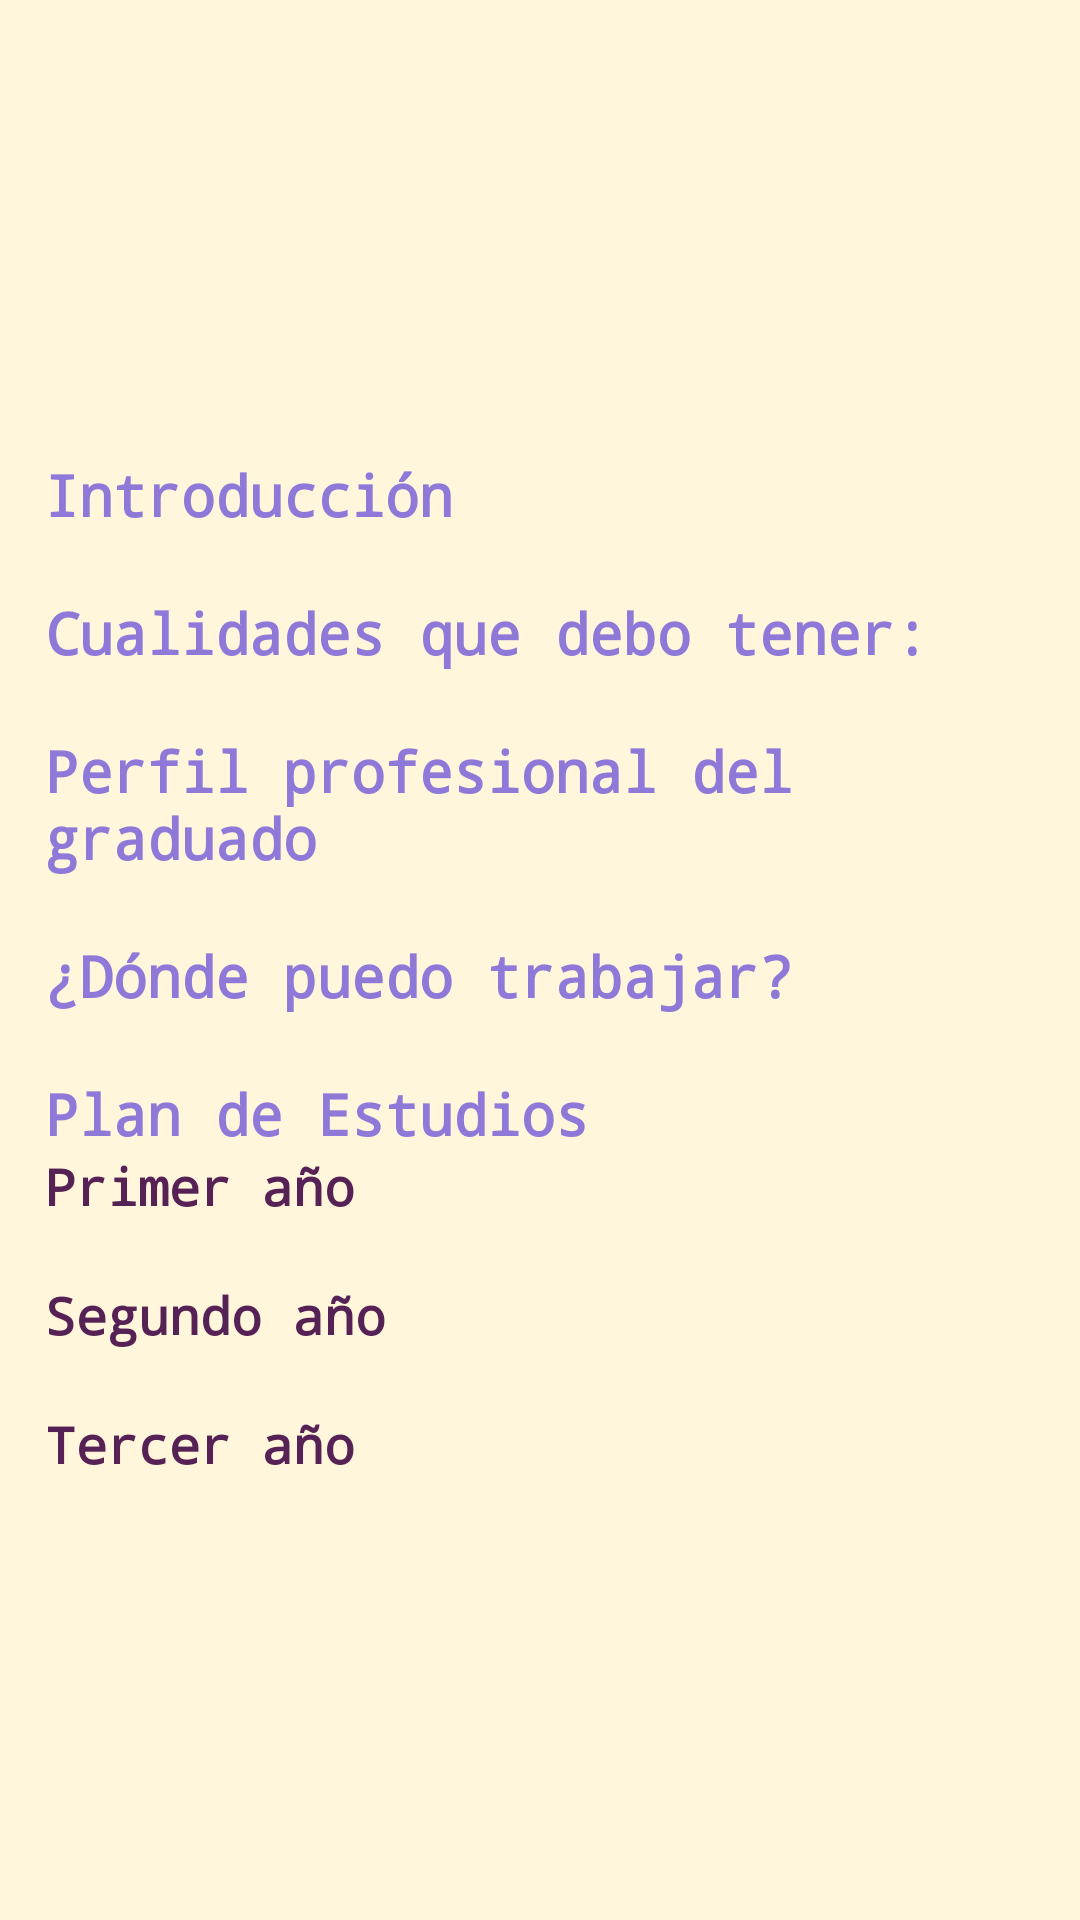

This screen was rendered from an Android layout file. Write that file and the resources it references.
<!-- AndroidManifest.xml: application theme AppBaseTheme -->
<!-- res/layout/layinfotecnico.xml -->
<?xml version="1.0" encoding="utf-8"?>
<ScrollView
    xmlns:android="http://schemas.android.com/apk/res/android"
    android:layout_width="fill_parent"
    android:layout_height="fill_parent"
    android:scrollbarThumbVertical="@drawable/scrollbarvertical"
    android:background="@color/crema"
    android:padding="@dimen/distancia"
    android:gravity="center">

    <RelativeLayout
        android:layout_width="fill_parent"
        android:layout_height="fill_parent" >

        <ImageView
            android:id="@+id/img"
            android:layout_width="158dp"
            android:layout_height="137dp"
            android:layout_alignParentTop="true"
            android:layout_centerHorizontal="true" />

        <TextView
            android:id="@+id/titulo1"
            style="@style/Titulo"
            android:text="@string/introduccion"
            android:layout_below="@+id/img" />

        <TextView
            android:id="@+id/infotitulo1"
            style="@style/Informacion"
            android:layout_below="@+id/titulo1" />

        <TextView
            android:id="@+id/titulo2"
            style="@style/Titulo"
            android:text="@string/cualidades"
            android:layout_below="@+id/infotitulo1" />

        <TextView
            android:id="@+id/infotitulo2"
            style="@style/Informacion"
            android:layout_below="@+id/titulo2" />

        <TextView
            android:id="@+id/titulo3"
            style="@style/Titulo"
            android:text="@string/graduado"
            android:layout_below="@+id/infotitulo2" />

        <TextView
            android:id="@+id/infotitulo3"
            style="@style/Informacion"
            android:layout_below="@+id/titulo3" />

        <TextView
            android:id="@+id/titulo4"
            style="@style/Titulo"
            android:text="@string/laborar"
            android:layout_below="@+id/infotitulo3" />

        <TextView
            android:id="@+id/infotitulo4"
            style="@style/Informacion"
            android:layout_below="@+id/titulo4"/>

        <TextView
            android:id="@+id/titulo5"
            style="@style/Titulo"
            android:text="@string/plan"
            android:layout_below="@+id/infotitulo4"/>

        <TextView
            android:id="@+id/infotituloDecimo"
            style="@style/Subtitulo"
            android:text="@string/primeranio"
            android:layout_below="@+id/titulo5" />

        <TextView
            android:id="@+id/MateriasDecimo"
            style="@style/Informacion"
            android:layout_below="@+id/infotituloDecimo" />

        <TextView
            android:id="@+id/infotituloUndecimo"
            style="@style/Subtitulo"
            android:text="@string/segundoanio"
            android:layout_below="@+id/MateriasDecimo" />

        <TextView
            android:id="@+id/MateriasUndecimo"
            style="@style/Informacion"
            android:layout_below="@+id/infotituloUndecimo" />

        <TextView
            android:id="@+id/infotituloDuodecimo"
            style="@style/Subtitulo"
            android:text="@string/terceranio"
            android:layout_below="@+id/MateriasUndecimo" />

        <TextView
            android:id="@+id/MateriasDuodecimo"
            style="@style/Informacion"
            android:layout_below="@+id/infotituloDuodecimo"/>

    </RelativeLayout>

</ScrollView>
<!-- resources referenced by this layout -->
<resources>
  <color name="crema">#FFF6DB</color>
  <dimen name="distancia">15dp</dimen>
  <!-- drawable scrollbarvertical (drawable) -->
  <?xml version="1.0" encoding="utf-8"?>
  <shape xmlns:android="http://schemas.android.com/apk/res/android" >
      
      <solid android:color="#ff987c64" />
   
      <corners android:radius="5dp" />
   
      <size android:width="7dp" />
  
  </shape>
  <string name="cualidades">Cualidades que debo tener:</string>
  <string name="graduado">Perfil profesional del graduado</string>
  <string name="introduccion">Introducción</string>
  <string name="laborar">¿Dónde puedo trabajar?</string>
  <string name="plan">Plan de Estudios</string>
  <string name="primeranio">Primer año</string>
  <string name="segundoanio">Segundo año</string>
  <string name="terceranio">Tercer año</string>
  <style name="Informacion">
          <item name="android:layout_width">wrap_content</item>
  		<item name="android:layout_height">wrap_content</item>
  		<item name="android:textSize">15dp</item>
  		<item name="android:typeface">monospace</item>
          <item name="android:textColor">@color/purple</item>
  		<item name="android:layout_alignParentLeft">true</item>
     </style>
  <style name="Subtitulo">
         
         	<item name="android:layout_width">wrap_content</item>
  		<item name="android:layout_height">wrap_content</item>
  		<item name="android:textSize">17dp</item>
  		<item name="android:typeface">monospace</item>
          <item name="android:textStyle">bold</item>
          <item name="android:textColor">@color/purple</item>
  		<item name="android:layout_alignParentLeft">true</item>
  		
     </style>
  <style name="Titulo">
  
         <item name="android:layout_width">wrap_content</item>
         <item name="android:layout_height">wrap_content</item>
         <item name="android:textSize">19dp</item>
         <item name="android:textColor">@color/violeta</item>
         <item name="android:textStyle">bold</item>
         <item name="android:typeface">monospace</item>
         <item name="android:layout_alignParentLeft">true</item>
          
     </style>
  <style name="AppBaseTheme" parent="Theme.AppCompat.Light.DarkActionBar">
          <item name="android:actionBarStyle">@style/MyActionBar</item>
          <item name="actionBarStyle">@style/MyActionBar</item>
      </style>
  <color name="purple">#562155</color>
  <color name="violeta">#8E79D9</color>
  <style name="MyActionBar" parent="@style/Widget.AppCompat.Light.ActionBar.Solid.Inverse">
          <item name="android:background">@color/purple</item>
          <item name="background">@color/purple</item>
      </style>
</resources>
